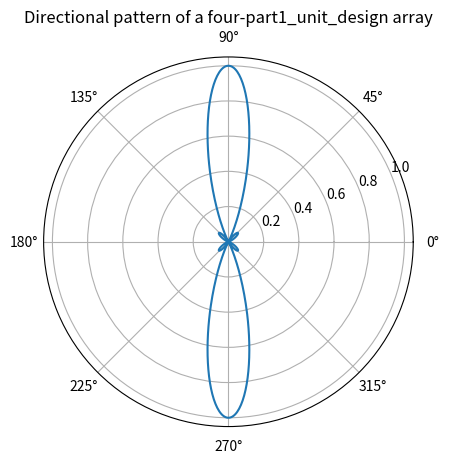

Here is the Python script that generated this plot:
import numpy as np
import matplotlib.pyplot as plt

# 定义常量
c = 3e8  # 光速
f = 1e9  # 频率
lambda_ = c / f  # 波长
k = 2 * np.pi / lambda_  # 波数
d = lambda_ / 2  # 元素间距

# 定义角度范围（弧度）
theta = np.linspace(-np.pi, np.pi, 1000)


# 定义阵列因子函数
def array_factor(N, d, k, theta):
    # unit_num: 元素个数
    # d: 元素间距
    # k: 波数
    # theta: 角度（弧度）
    af = 0  # 初始化阵列因子为0
    for n in range(N):  # 对每个元素求和
        af += np.exp(1j * n * d * k * np.cos(theta))  # 加上每个元素对应的复数指数项
    return af


# 计算四个元素的阵列因子并取绝对值平方（归一化）
af4 = array_factor(4, d, k, theta)
af4_norm = np.abs(af4) ** 2 / np.max(np.abs(af4) ** 2)

# 绘制方向图（极坐标）
plt.figure()
plt.polar(theta, af4_norm)
plt.title('Directional pattern of a four-part1_unit_design array')
plt.show()
